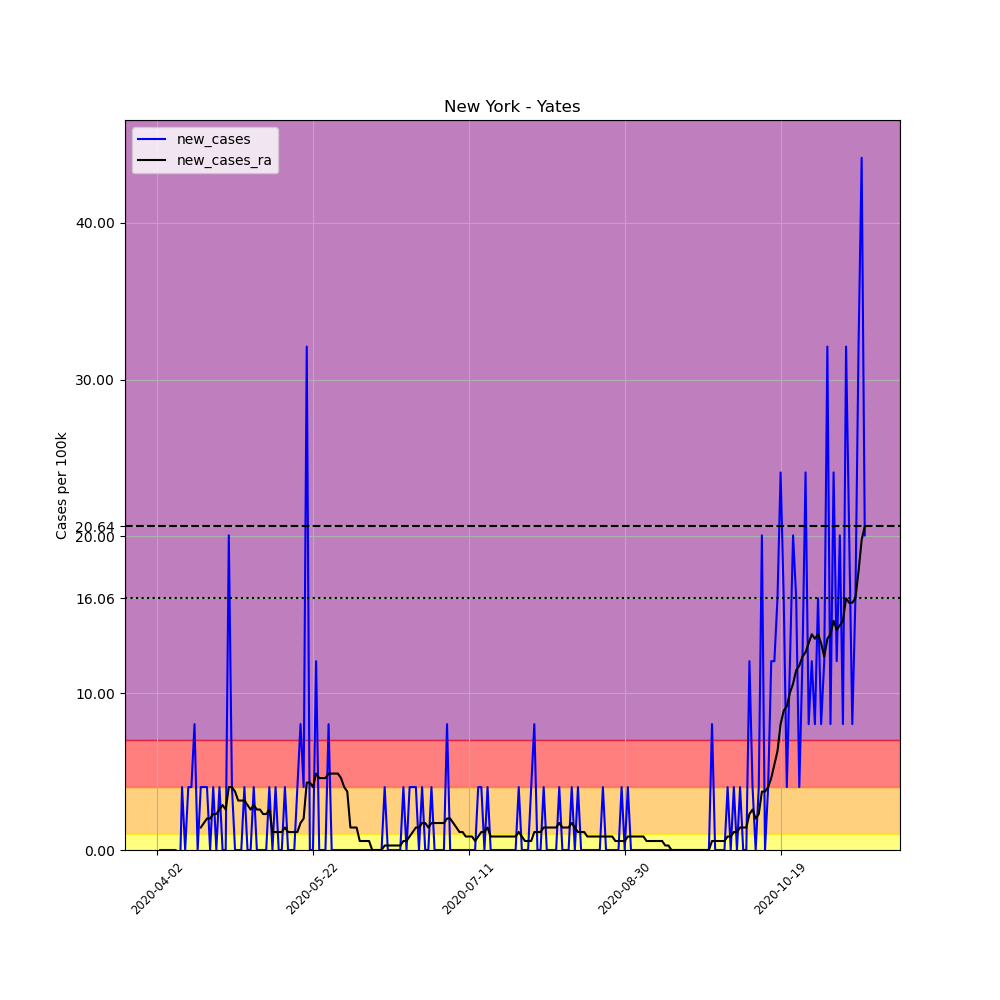

Source data for this figure (header and first rows):
, date, county, state, fips, cases, deaths, COUNTY, STNAME, CTYNAME, POPESTIMATE2019, per_100k, new_cases, new_cases_ra
532754, 2020-04-02, Yates, New York, 36123, 2, 0, 123, New York, Yates, 24913, 8.028, , 
532755, 2020-04-03, Yates, New York, 36123, 2, 0, 123, New York, Yates, 24913, 8.028, 0.0, 
532756, 2020-04-04, Yates, New York, 36123, 2, 0, 123, New York, Yates, 24913, 8.028, 0.0, 
532757, 2020-04-05, Yates, New York, 36123, 2, 0, 123, New York, Yates, 24913, 8.028, 0.0, 
532758, 2020-04-06, Yates, New York, 36123, 2, 0, 123, New York, Yates, 24913, 8.028, 0.0, 
532759, 2020-04-07, Yates, New York, 36123, 2, 0, 123, New York, Yates, 24913, 8.028, 0.0, 
532760, 2020-04-08, Yates, New York, 36123, 2, 0, 123, New York, Yates, 24913, 8.028, 0.0, 
532761, 2020-04-09, Yates, New York, 36123, 1, 0, 123, New York, Yates, 24913, 4.014, -4.014, 
532762, 2020-04-10, Yates, New York, 36123, 2, 0, 123, New York, Yates, 24913, 8.028, 4.014, 
532763, 2020-04-11, Yates, New York, 36123, 2, 0, 123, New York, Yates, 24913, 8.028, 0.0, 
532764, 2020-04-12, Yates, New York, 36123, 3, 0, 123, New York, Yates, 24913, 12.04, 4.014, 
532765, 2020-04-13, Yates, New York, 36123, 4, 0, 123, New York, Yates, 24913, 16.06, 4.014, 
532766, 2020-04-14, Yates, New York, 36123, 6, 0, 123, New York, Yates, 24913, 24.08, 8.028, 
532767, 2020-04-15, Yates, New York, 36123, 6, 0, 123, New York, Yates, 24913, 24.08, 0.0, 
532768, 2020-04-16, Yates, New York, 36123, 7, 0, 123, New York, Yates, 24913, 28.1, 4.014, 1.434
532769, 2020-04-17, Yates, New York, 36123, 8, 0, 123, New York, Yates, 24913, 32.11, 4.014, 1.72
532770, 2020-04-18, Yates, New York, 36123, 9, 0, 123, New York, Yates, 24913, 36.13, 4.014, 2.007
532771, 2020-04-19, Yates, New York, 36123, 9, 0, 123, New York, Yates, 24913, 36.13, 0.0, 2.007
532772, 2020-04-20, Yates, New York, 36123, 10, 0, 123, New York, Yates, 24913, 40.14, 4.014, 2.294
532773, 2020-04-21, Yates, New York, 36123, 10, 0, 123, New York, Yates, 24913, 40.14, 0.0, 2.294
532774, 2020-04-22, Yates, New York, 36123, 11, 1, 123, New York, Yates, 24913, 44.15, 4.014, 2.58
532775, 2020-04-23, Yates, New York, 36123, 11, 1, 123, New York, Yates, 24913, 44.15, 0.0, 2.867
532776, 2020-04-24, Yates, New York, 36123, 11, 1, 123, New York, Yates, 24913, 44.15, 0.0, 2.58
532777, 2020-04-25, Yates, New York, 36123, 16, 1, 123, New York, Yates, 24913, 64.22, 20.07, 4.014
532778, 2020-04-26, Yates, New York, 36123, 17, 1, 123, New York, Yates, 24913, 68.24, 4.014, 4.014
532779, 2020-04-27, Yates, New York, 36123, 17, 1, 123, New York, Yates, 24913, 68.24, 0.0, 3.727
532780, 2020-04-28, Yates, New York, 36123, 17, 1, 123, New York, Yates, 24913, 68.24, 0.0, 3.154
532781, 2020-04-29, Yates, New York, 36123, 17, 1, 123, New York, Yates, 24913, 68.24, 0.0, 3.154
532782, 2020-04-30, Yates, New York, 36123, 18, 1, 123, New York, Yates, 24913, 72.25, 4.014, 3.154
532783, 2020-05-01, Yates, New York, 36123, 18, 1, 123, New York, Yates, 24913, 72.25, 0.0, 2.867
532784, 2020-05-02, Yates, New York, 36123, 18, 1, 123, New York, Yates, 24913, 72.25, 0.0, 2.58
532785, 2020-05-03, Yates, New York, 36123, 19, 1, 123, New York, Yates, 24913, 76.27, 4.014, 2.867
532786, 2020-05-04, Yates, New York, 36123, 19, 1, 123, New York, Yates, 24913, 76.27, 0.0, 2.58
532787, 2020-05-05, Yates, New York, 36123, 19, 2, 123, New York, Yates, 24913, 76.27, 0.0, 2.58
532788, 2020-05-06, Yates, New York, 36123, 19, 3, 123, New York, Yates, 24913, 76.27, 0.0, 2.294
532789, 2020-05-07, Yates, New York, 36123, 19, 3, 123, New York, Yates, 24913, 76.27, 0.0, 2.294
532790, 2020-05-08, Yates, New York, 36123, 20, 3, 123, New York, Yates, 24913, 80.28, 4.014, 2.58
532791, 2020-05-09, Yates, New York, 36123, 20, 3, 123, New York, Yates, 24913, 80.28, 0.0, 1.147
532792, 2020-05-10, Yates, New York, 36123, 21, 3, 123, New York, Yates, 24913, 84.29, 4.014, 1.147
532793, 2020-05-11, Yates, New York, 36123, 21, 4, 123, New York, Yates, 24913, 84.29, 0.0, 1.147
532794, 2020-05-12, Yates, New York, 36123, 21, 4, 123, New York, Yates, 24913, 84.29, 0.0, 1.147
532795, 2020-05-13, Yates, New York, 36123, 22, 4, 123, New York, Yates, 24913, 88.31, 4.014, 1.434
532796, 2020-05-14, Yates, New York, 36123, 22, 4, 123, New York, Yates, 24913, 88.31, 0.0, 1.147
532797, 2020-05-15, Yates, New York, 36123, 22, 4, 123, New York, Yates, 24913, 88.31, 0.0, 1.147
532798, 2020-05-16, Yates, New York, 36123, 22, 5, 123, New York, Yates, 24913, 88.31, 0.0, 1.147
532799, 2020-05-17, Yates, New York, 36123, 23, 5, 123, New York, Yates, 24913, 92.32, 4.014, 1.147
532800, 2020-05-18, Yates, New York, 36123, 25, 5, 123, New York, Yates, 24913, 100.3, 8.028, 1.72
532801, 2020-05-19, Yates, New York, 36123, 26, 5, 123, New York, Yates, 24913, 104.4, 4.014, 2.007
532802, 2020-05-20, Yates, New York, 36123, 34, 5, 123, New York, Yates, 24913, 136.5, 32.11, 4.301
532803, 2020-05-21, Yates, New York, 36123, 34, 6, 123, New York, Yates, 24913, 136.5, 0.0, 4.301
532804, 2020-05-22, Yates, New York, 36123, 34, 6, 123, New York, Yates, 24913, 136.5, 0.0, 4.014
532805, 2020-05-23, Yates, New York, 36123, 37, 6, 123, New York, Yates, 24913, 148.5, 12.04, 4.874
532806, 2020-05-24, Yates, New York, 36123, 37, 6, 123, New York, Yates, 24913, 148.5, 0.0, 4.587
532807, 2020-05-25, Yates, New York, 36123, 37, 6, 123, New York, Yates, 24913, 148.5, 0.0, 4.587
532808, 2020-05-26, Yates, New York, 36123, 37, 6, 123, New York, Yates, 24913, 148.5, 0.0, 4.587
532809, 2020-05-27, Yates, New York, 36123, 39, 6, 123, New York, Yates, 24913, 156.5, 8.028, 4.874
532810, 2020-05-28, Yates, New York, 36123, 39, 6, 123, New York, Yates, 24913, 156.5, 0.0, 4.874
532811, 2020-05-29, Yates, New York, 36123, 39, 6, 123, New York, Yates, 24913, 156.5, 0.0, 4.874
532812, 2020-05-30, Yates, New York, 36123, 39, 6, 123, New York, Yates, 24913, 156.5, 0.0, 4.874
532813, 2020-05-31, Yates, New York, 36123, 39, 6, 123, New York, Yates, 24913, 156.5, 0.0, 4.587
... 168 more rows
